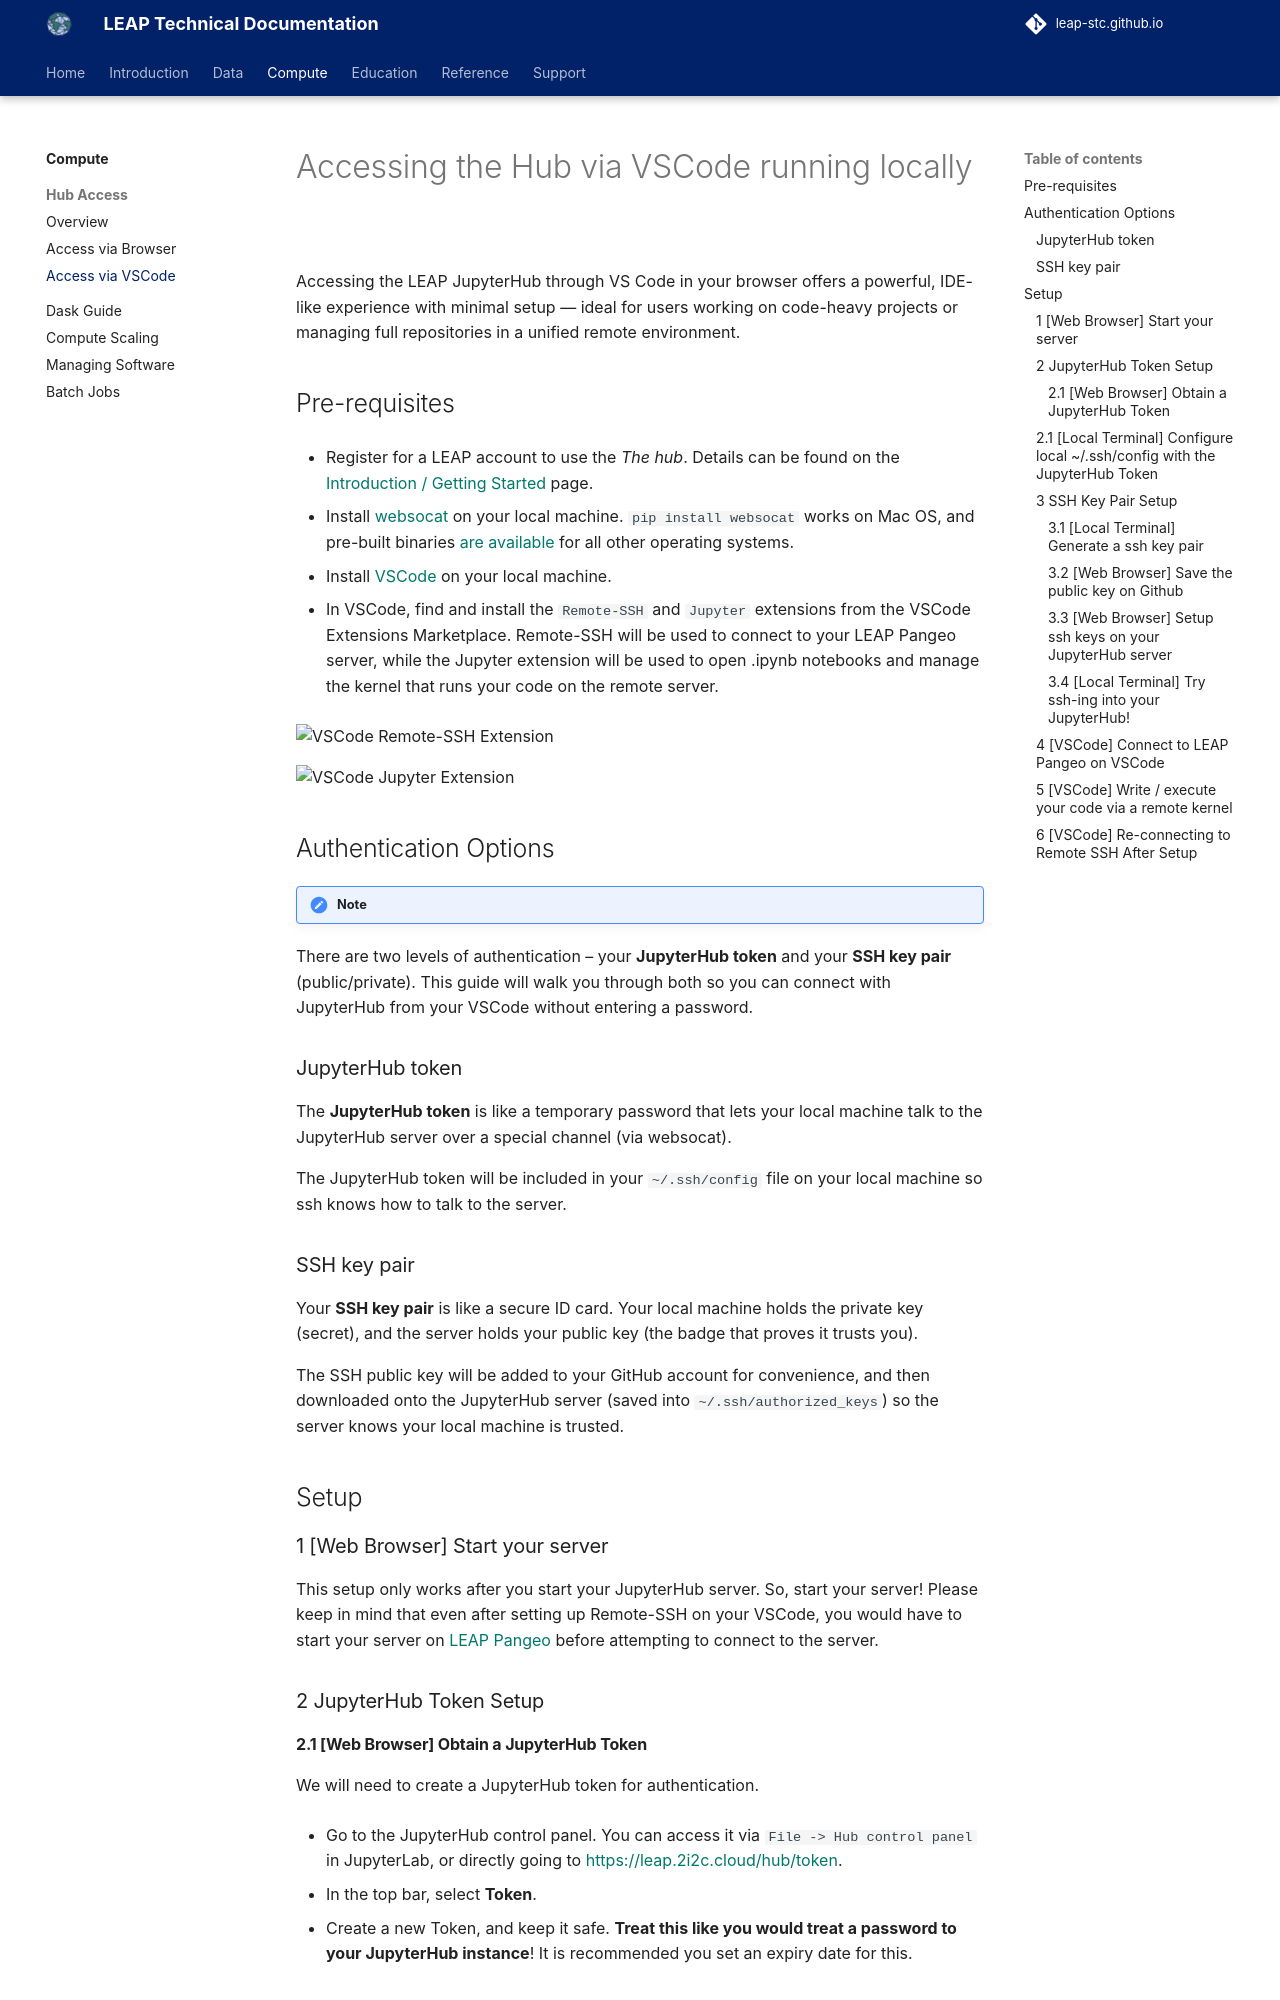

repository: leap-stc/leap-stc.github.io · page: compute/vs_code_to_hub/index.html · generator: mkdocs

# Accessing the Hub via VSCode running locally

Accessing the LEAP JupyterHub through VS Code in your browser offers a powerful, IDE-like experience with minimal setup — ideal for users working on code-heavy projects or managing full repositories in a unified remote environment.

## Pre-requisites

- Register for a LEAP account to use the *The hub*. Details can be found on the [Introduction / Getting Started][gaining-access] page.

- Install [websocat](https://github.com/vi/websocat) on your local machine.
    `pip install websocat` works on Mac OS, and pre-built binaries [are available](https://github.com/vi/websocat/releases)
    for all other operating systems.

- Install [VSCode](https://code.visualstudio.com/download) on your local machine.

- In VSCode, find and install the `Remote-SSH` and `Jupyter` extensions from the VSCode Extensions Marketplace.
    Remote-SSH will be used to connect to your LEAP Pangeo server, while the Jupyter extension will be used to open .ipynb notebooks and manage the kernel that runs your code on the remote server.

![VSCode Remote-SSH Extension](https://github.com/user-attachments/assets/6dc5d51c-3389-4e2d-ab92-4ee75c981aa5)

![VSCode Jupyter Extension](https://github.com/user-attachments/assets/67f748fc-7ae0-4cc0-a1b5-a6a4ce8b67e1)

## Authentication Options

!!! note

There are two levels of authentication – your **JupyterHub token** and your **SSH key pair** (public/private). This guide will walk you through both so you can connect with JupyterHub from your VSCode without entering a password.

### JupyterHub token

The **JupyterHub token** is like a temporary password that lets your local machine talk to the JupyterHub server over a special channel (via websocat).

The JupyterHub token will be included in your `~/.ssh/config` file on your local machine so ssh knows how to talk to the server.

### SSH key pair

Your **SSH key pair** is like a secure ID card. Your local machine holds the private key (secret), and the server holds your public key (the badge that proves it trusts you).

The SSH public key will be added to your GitHub account for convenience, and then downloaded onto the JupyterHub server (saved into `~/.ssh/authorized_keys`) so the server knows your local machine is trusted.

## Setup

### 1 [Web Browser] Start your server

This setup only works after you start your JupyterHub server. So, start your server!
Please keep in mind that even after setting up Remote-SSH on your VSCode, you would have to start your server on [LEAP Pangeo](https://leap.2i2c.cloud/hub/home) before attempting to connect to the server.

### 2 JupyterHub Token Setup

#### 2.1 [Web Browser] Obtain a JupyterHub Token

We will need to create a JupyterHub token for authentication.

- Go to the JupyterHub control panel. You can access it via `File -> Hub control panel` in
    JupyterLab, or directly going to [https://leap.2i2c.cloud/hub/token](https://leap.2i2c.cloud/hub/token).

- In the top bar, select **Token**.

- Create a new Token, and keep it safe. **Treat this like you would treat a password to your
    JupyterHub instance**! It is recommended you set an expiry date for this.
